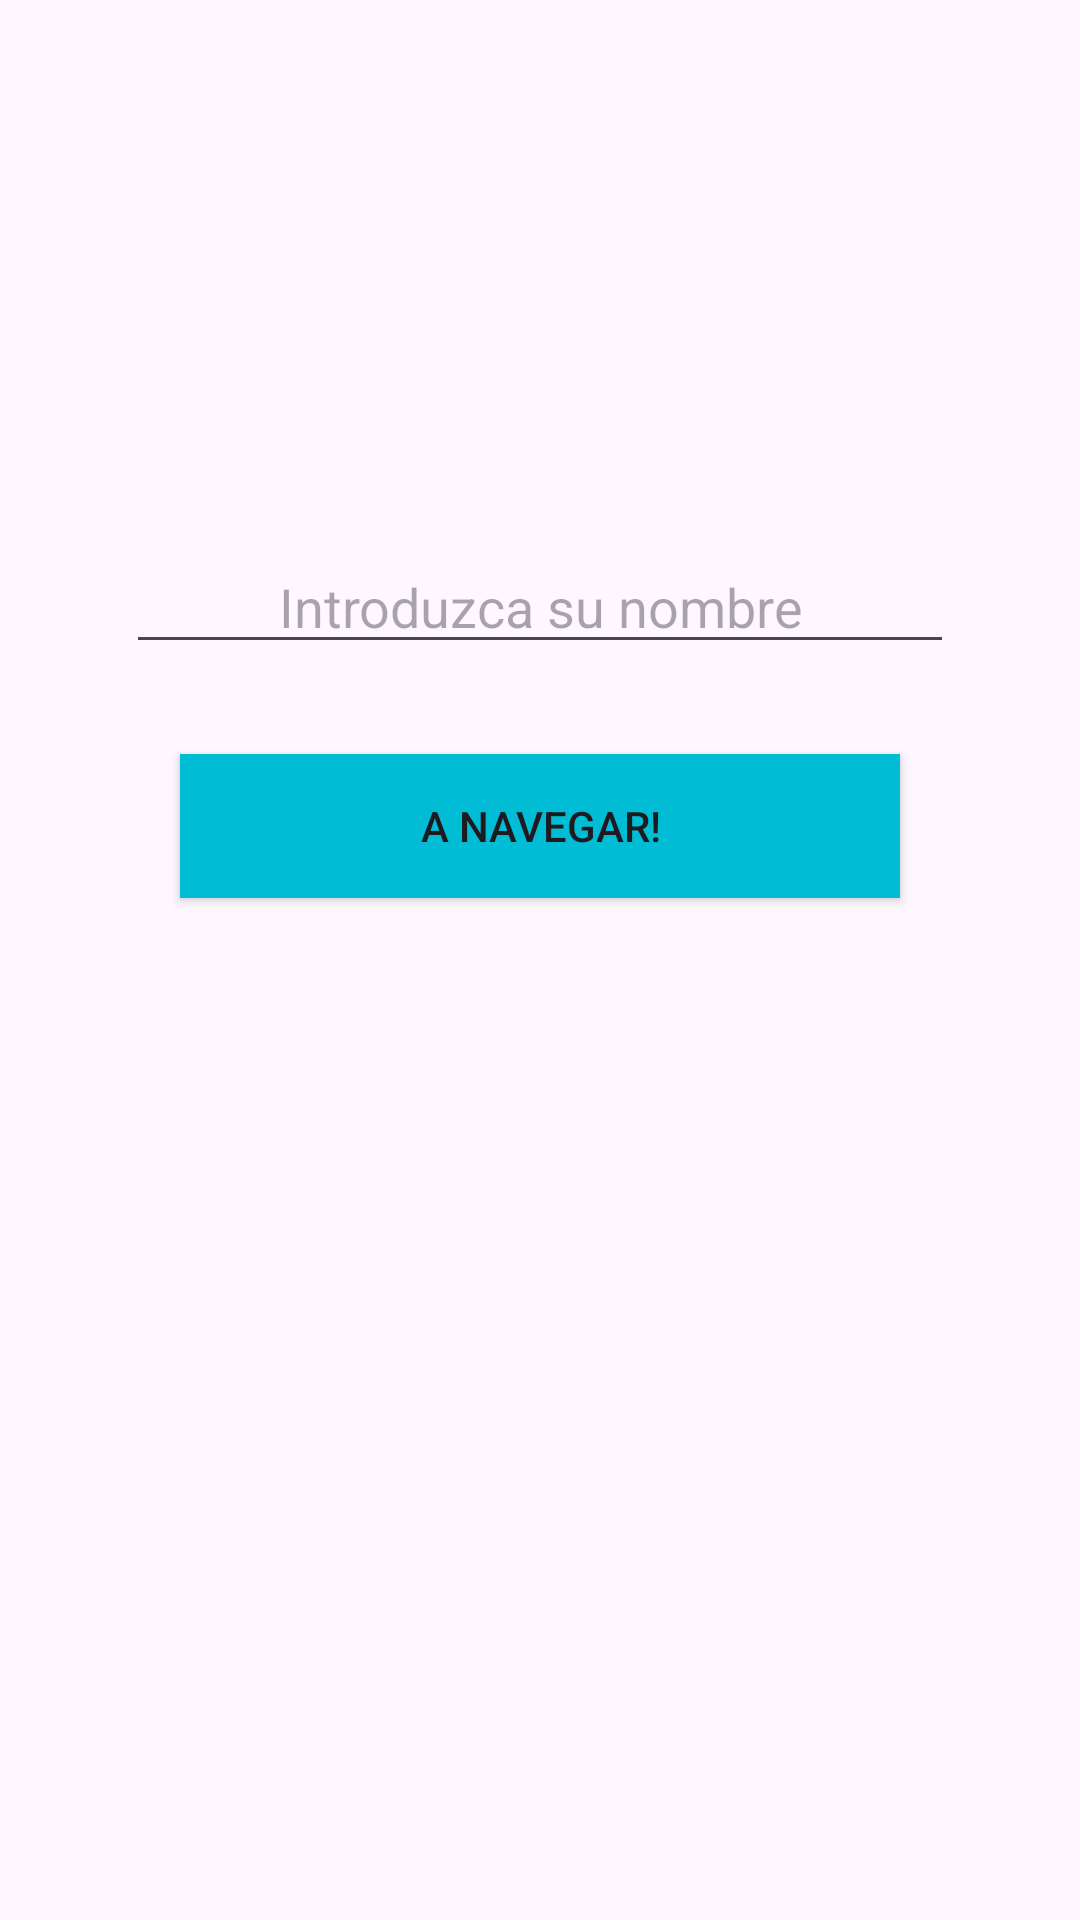

Write the Android layout XML for this screen, with the resource values it uses.
<!-- AndroidManifest.xml: application theme Theme.HeroesYHeroinas -->
<!-- res/layout/activity_hello.xml -->
<?xml version="1.0" encoding="utf-8"?>
<androidx.constraintlayout.widget.ConstraintLayout xmlns:android="http://schemas.android.com/apk/res/android"
    xmlns:app="http://schemas.android.com/apk/res-auto"
    xmlns:tools="http://schemas.android.com/tools"
    android:layout_width="match_parent"
    android:layout_height="match_parent"
    tools:context=".helloapp.HelloActivity">

    <androidx.appcompat.widget.AppCompatEditText
        android:id="@+id/et_main_name"
        android:layout_width="match_parent"
        android:layout_height="wrap_content"
        android:layout_marginHorizontal="42dp"
        android:layout_marginTop="180dp"
        android:maxLines="1"
        android:gravity="center"
        android:hint="@string/main_name_hint"
        app:layout_constraintStart_toStartOf="parent"
        app:layout_constraintEnd_toEndOf="parent"
        app:layout_constraintTop_toTopOf="parent"
        />

    <androidx.appcompat.widget.AppCompatButton
        android:id="@+id/btn_button"
        android:layout_width="240dp"
        android:layout_height="wrap_content"
        android:text="A navegar!"
        android:background="#00BCD4"
        android:layout_marginTop="30dp"
        app:layout_constraintEnd_toEndOf="@id/et_main_name"
        app:layout_constraintStart_toStartOf="@id/et_main_name"
        app:layout_constraintTop_toBottomOf="@id/et_main_name"
        />

</androidx.constraintlayout.widget.ConstraintLayout>
<!-- resources referenced by this layout -->
<resources>
  <string name="main_name_hint">Introduzca su nombre</string>
  <style name="Theme.HeroesYHeroinas" parent="Base.Theme.HeroesYHeroinas" />
  <style name="Base.Theme.HeroesYHeroinas" parent="Theme.Material3.DayNight.NoActionBar">
          
          
      </style>
</resources>
